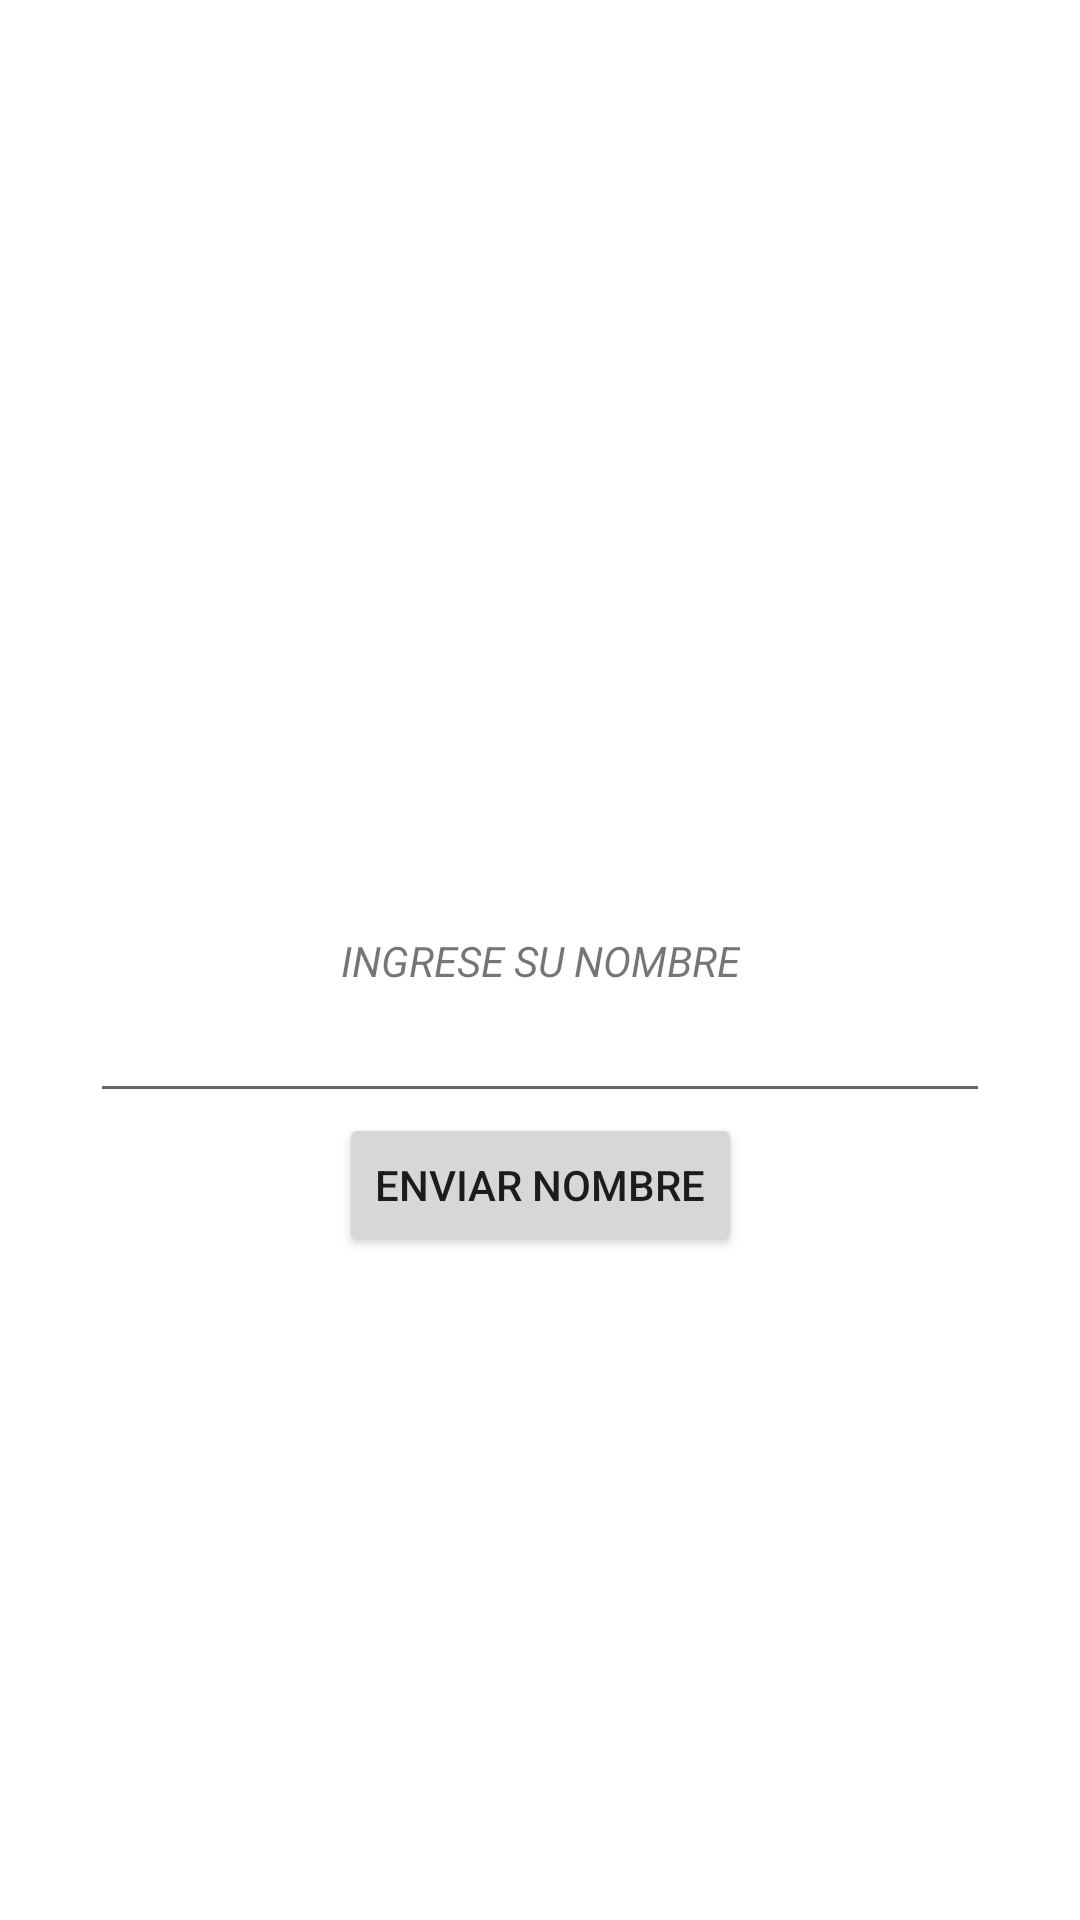

Layout XML and referenced resources for this Android screen:
<!-- AndroidManifest.xml: application theme Theme.MenuAppPrueba -->
<!-- res/layout/activity_main.xml -->
<?xml version="1.0" encoding="utf-8"?>
<androidx.constraintlayout.widget.ConstraintLayout xmlns:android="http://schemas.android.com/apk/res/android"
    xmlns:app="http://schemas.android.com/apk/res-auto"
    xmlns:tools="http://schemas.android.com/tools"
    android:layout_width="match_parent"
    android:layout_height="match_parent"
    tools:context=".MainActivity">

    <TextView
        android:id="@+id/textView"
        android:layout_width="wrap_content"
        android:layout_height="wrap_content"
        android:text="INGRESE SU NOMBRE"
        android:textStyle="italic"
        app:layout_constraintBottom_toBottomOf="parent"
        app:layout_constraintEnd_toEndOf="parent"
        app:layout_constraintStart_toStartOf="parent"
        app:layout_constraintTop_toTopOf="parent" />

    <EditText
        android:id="@+id/etName"
        android:layout_width="300dp"
        android:layout_height="wrap_content"
        app:layout_constraintEnd_toEndOf="parent"
        app:layout_constraintStart_toStartOf="parent"
        app:layout_constraintTop_toBottomOf="@+id/textView"
        tools:ignore="MissingConstraints" />

    <Button
        android:id="@+id/btnName"
        android:layout_width="wrap_content"
        android:layout_height="wrap_content"
        app:layout_constraintEnd_toEndOf="parent"
        app:layout_constraintStart_toStartOf="parent"
        app:layout_constraintTop_toBottomOf="@+id/etName"
        android:text="Enviar Nombre"/>

</androidx.constraintlayout.widget.ConstraintLayout>
<!-- resources referenced by this layout -->
<resources>
  <style name="Theme.MenuAppPrueba" parent="Theme.MaterialComponents.DayNight.DarkActionBar">
          
          <item name="colorPrimary">@color/purple_500</item>
          <item name="colorPrimaryVariant">@color/purple_700</item>
          <item name="colorOnPrimary">@color/white</item>
          
          <item name="colorSecondary">@color/teal_200</item>
          <item name="colorSecondaryVariant">@color/teal_700</item>
          <item name="colorOnSecondary">@color/black</item>
          
          <item name="android:statusBarColor">?attr/colorPrimaryVariant</item>
          
      </style>
  <color name="purple_500">#FF6200EE</color>
  <color name="purple_700">#FF3700B3</color>
  <color name="white">#FFFFFFFF</color>
  <color name="teal_200">#FF03DAC5</color>
  <color name="teal_700">#FF018786</color>
  <color name="black">#FF000000</color>
</resources>
